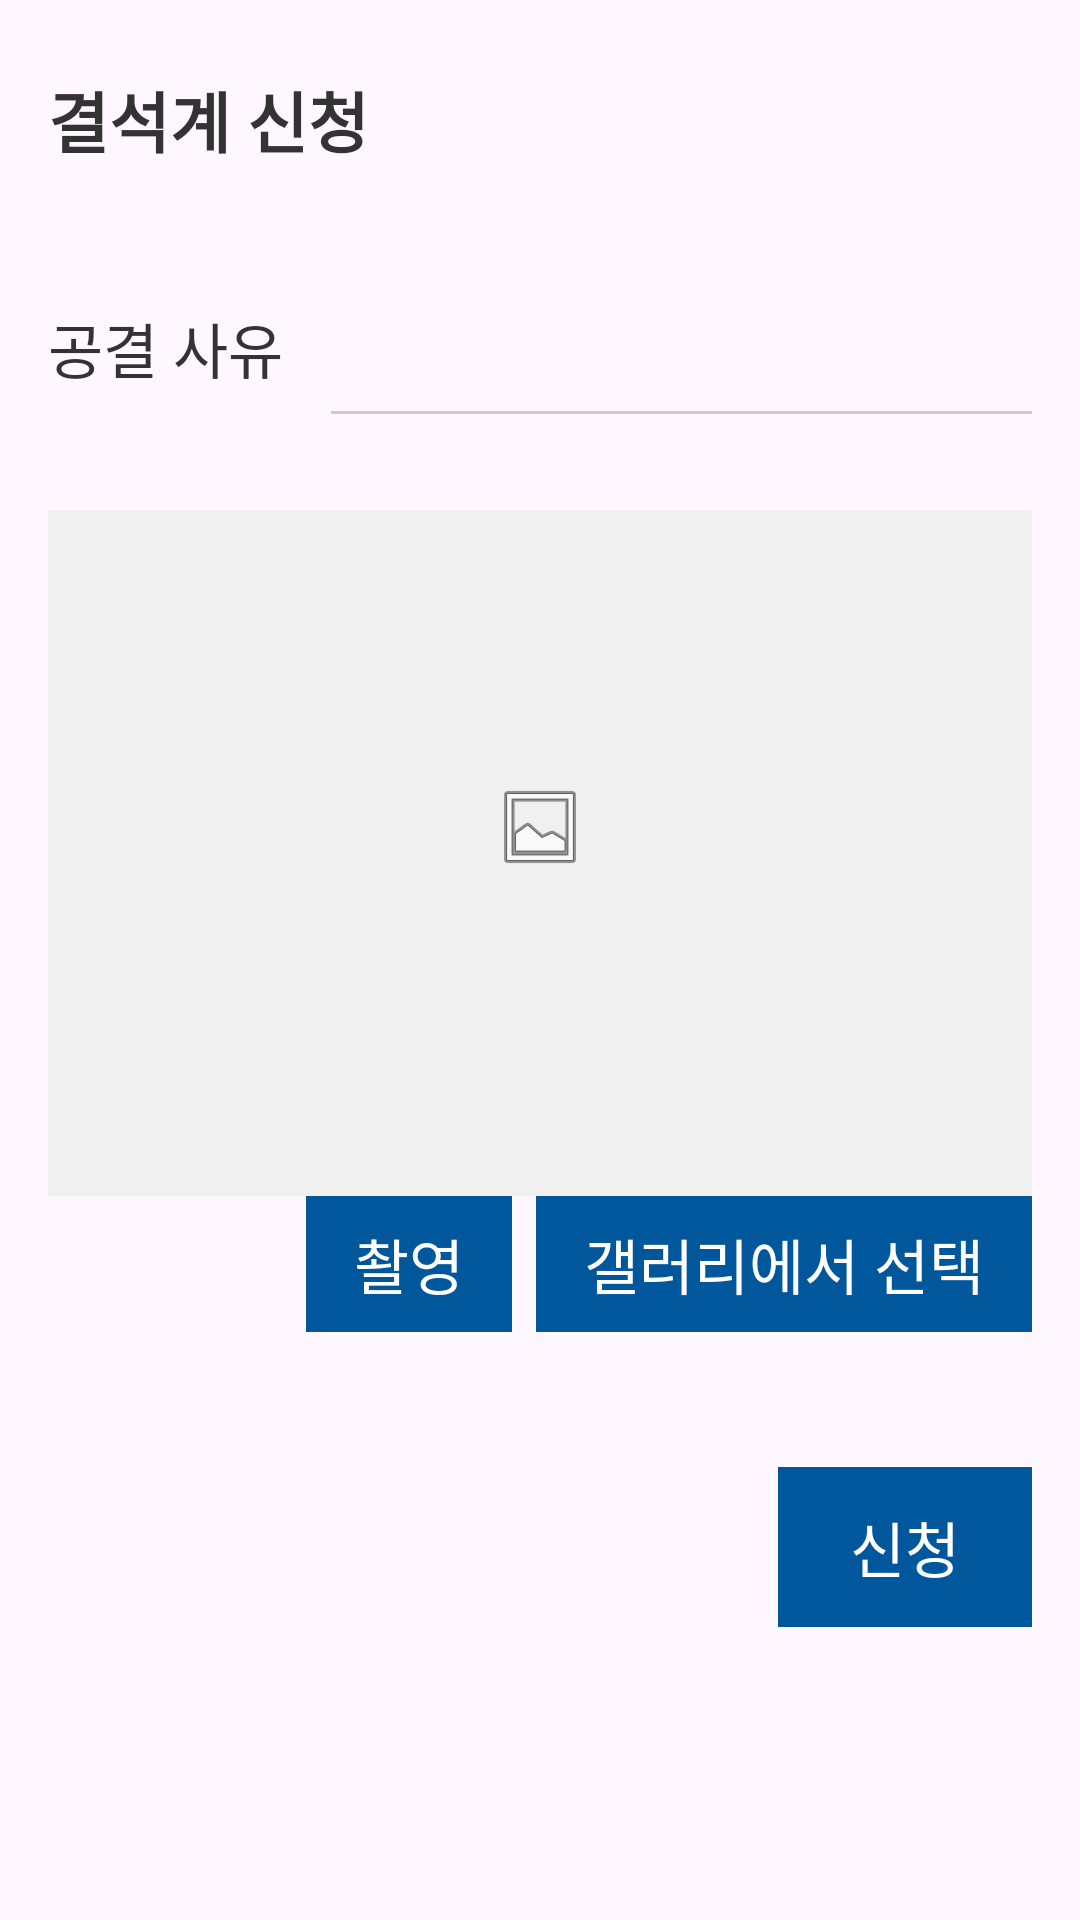

Write the Android layout XML for this screen, with the resource values it uses.
<!-- AndroidManifest.xml: application theme Theme.MobileProject -->
<!-- res/layout/activity_absence_sample.xml -->
<?xml version="1.0" encoding="utf-8"?>
<LinearLayout xmlns:android="http://schemas.android.com/apk/res/android"
    android:layout_width="match_parent"
    android:layout_height="match_parent"
    android:orientation="vertical"
    android:padding="16dp"
    android:background="#FEF7FF">

    <LinearLayout
        android:layout_width="match_parent"
        android:layout_height="wrap_content"
        android:orientation="horizontal"
        android:gravity="center_vertical"
        android:layout_marginBottom="30dp">

        <TextView
            android:layout_width="0dp"
            android:layout_height="48dp"
            android:layout_weight="1"
            android:gravity="center_vertical"
            android:text="결석계 신청"
            android:textSize="22sp"
            android:textColor="#333333"
            android:textStyle="bold" />

        <ImageButton
            android:id="@+id/btn_arrow"
            android:layout_width="48dp"
            android:layout_height="48dp"
            android:background="#FEF7FF"
            android:src="@drawable/ic_arrow"
            android:scaleType="center" />
    </LinearLayout>

    <LinearLayout
        android:layout_width="match_parent"
        android:layout_height="wrap_content"
        android:orientation="horizontal"
        android:gravity="center_vertical"
        android:layout_marginBottom="32dp">

        <TextView
            android:id="@+id/tv_reason_absence"
            android:layout_width="wrap_content"
            android:layout_height="wrap_content"
            android:text="공결 사유"
            android:textSize="20sp"
            android:textColor="#333333"
            android:layout_marginRight="16dp" />

        <LinearLayout
            android:layout_width="0dp"
            android:layout_height="wrap_content"
            android:layout_weight="1"
            android:orientation="vertical">

            <EditText
                android:id="@+id/reason_input"
                android:layout_width="match_parent"
                android:layout_height="wrap_content"
                android:background="@android:color/transparent"
                android:hint=""
                android:textSize="20sp"
                android:textColor="#333333"
                android:padding="8dp" />

            <View
                android:layout_width="match_parent"
                android:layout_height="1dp"
                android:background="#CCCCCC" />
        </LinearLayout>
    </LinearLayout>

    <LinearLayout
        android:layout_width="match_parent"
        android:layout_height="295dp"
        android:layout_marginBottom="24dp"
        android:background="#F5F5F5"
        android:gravity="center"
        android:orientation="vertical">

        <ImageView
            android:id="@+id/iv_selected_image"
            android:layout_width="match_parent"
            android:layout_height="246dp"
            android:background="#F0F0F0"
            android:scaleType="centerInside"
            android:src="@android:drawable/ic_menu_gallery" />

        <LinearLayout
            android:layout_width="match_parent"
            android:layout_height="68dp"
            android:layout_marginBottom="16dp"
            android:gravity="end"
            android:background="#FEF7FF"
            android:orientation="horizontal">

            <Button
                android:id="@+id/btn_camera"
                android:layout_width="wrap_content"
                android:layout_height="wrap_content"
                android:layout_marginRight="8dp"
                android:background="#01579B"
                android:paddingLeft="16dp"
                android:paddingTop="8dp"
                android:paddingRight="16dp"
                android:paddingBottom="8dp"
                android:text="촬영"
                android:textColor="#FFFFFF"
                android:textSize="20sp" />

            <Button
                android:id="@+id/btn_gallery"
                android:layout_width="wrap_content"
                android:layout_height="wrap_content"
                android:background="#01579B"
                android:paddingLeft="16dp"
                android:paddingTop="8dp"
                android:paddingRight="16dp"
                android:paddingBottom="8dp"
                android:text="갤러리에서 선택"
                android:textColor="#FFFFFF"
                android:textSize="20sp" />
        </LinearLayout>
    </LinearLayout>

    <LinearLayout
        android:layout_width="match_parent"
        android:layout_height="wrap_content"
        android:gravity="end"
        android:layout_marginBottom="16dp">

        <Button
            android:id="@+id/btn_submit"
            android:layout_width="wrap_content"
            android:layout_height="wrap_content"
            android:text="신청"
            android:textSize="20sp"
            android:textColor="#FFFFFF"
            android:background="#01579B"
            android:paddingLeft="24dp"
            android:paddingRight="24dp"
            android:paddingTop="12dp"
            android:paddingBottom="12dp" />
    </LinearLayout>

</LinearLayout>
<!-- resources referenced by this layout -->
<resources>
  <style name="Theme.MobileProject" parent="Base.Theme.MobileProject" />
</resources>
